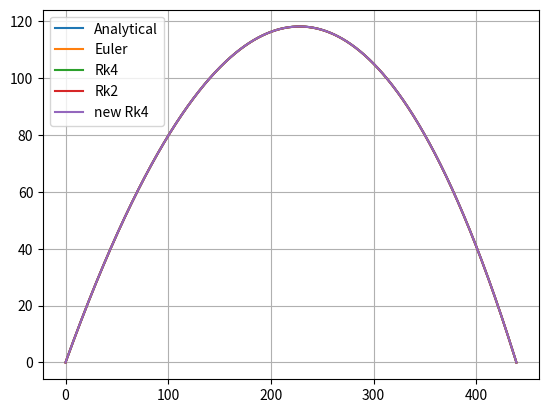

This figure's Python source:
## Test Integration methods ##
import numpy as np 
import matplotlib.pyplot as plt
def analytical_with_linear_drag(force = 0,angle = 0,gravity = 9.81,dt = 0.001):
    # Still needs work, need to double check all of the math in this function ##
    #x_vel , y_vel, velocity = get_velocity(force=force,angle=angle)
    x_vel = 50
    y_vel = 50
    run = True
    time = 0 
    mass = 0.043
    gamma = 0.001
    vt = mass*gravity/gamma
    y_pos = []
    x_pos = []
    while run == True:
        y = vt/gravity * (y_vel+vt)*(1-np.exp(-gravity*time/vt))-vt*time
        if y < 0:
            run = False
            y=0
        y_pos.append(y)
        x_pos.append((x_vel*vt/gravity)*(1-np.exp(-gravity*time/vt)))
        time = time + dt
    return x_pos, y_pos    


def rk4():
    mass = 0.043
    gamma = 0.001
    gravity = 9.81
    dt = 0.001
    x_pos = [0]
    y_pos = [0]
    x_vel = [50]
    y_vel = [50]

    for i in range(20000):
        if y_pos[i] < 0:
            break
        else:
            k1x = x_vel[i] 
            k1y = y_vel[i]
            x_acc = -gamma*k1x/mass
            y_acc = (1/mass)*(-gamma*k1y-mass*gravity)
            k2x = k1x + 0.5*dt*x_acc
            k2y = k1y + 0.5*dt*y_acc

            x_acc1 = -gamma*k2x/mass
            y_acc1 = (1/mass)*(-gamma*k2y-mass*gravity)
            k3x = x_vel[i] + 0.5*dt*x_acc1
            k3y = y_vel[i] + 0.5*dt*y_acc1
            
            x_acc2 = -gamma*k3x/mass
            y_acc2 = (1/mass)*(-gamma*k3y-mass*gravity)
            k4x = x_vel[i] + dt*x_acc2
            k4y = y_vel[i] + dt*y_acc2


            xh_acc2 = -gamma*k4x/mass
            yh_acc2 = (1/mass)*(-gamma*k4y-mass*gravity)

            velocity_x1 = x_vel[i] + dt*(x_acc+2*x_acc1+2*x_acc2+xh_acc2)*(1/6)
            velocity_y1 = y_vel[i] + dt*(y_acc+2*y_acc1+2*y_acc2+yh_acc2)*(1/6)
            x = x_pos[i] + dt*(k1x+2*k2x+2*k3x+k4x)*(1/6)
            y = y_pos[i] + dt*(k1y+2*k2y+2*k3y+k4y)*(1/6)
            
            x_pos.append(x)
            y_pos.append(y)
            x_vel.append(velocity_x1)
            y_vel.append(velocity_y1)
    y_pos[-1] = 0
    return x_pos, y_pos

def intergrate_linear_drag(dt = 0.001, gravity = 9.81, force = 100, angle = 45):
        #Determine the intergartion of the function and return two arrays ##
        #init_velx, init_vely, total_vel = get_velocity(force=force, angle = angle, time = 0.05)
        x_vel = [50]
        y_vel = [50]
        T = 100
        iterations = T/dt
        gamma = 0.001
        t = 0
        mass = 0.043
        x_pos = [0]
        y_pos = [0]
        #y_vel = [init_vely]
        #x_vel = [init_velx]
        for i in range(int(iterations)):
            if y_pos[i-1] < 0:
                break
            else:
                x_acc = -gamma*x_vel[i-1]/mass
                y_acc = (1/mass)*(-gamma*y_vel[i-1]-mass*gravity)
                velocity_x = x_vel[i-1]+dt*x_acc
                velocity_y = y_vel[i-1]+dt*y_acc
                x = x_pos[i-1] + dt*velocity_x
                y = y_pos[i-1] + dt*velocity_y
                x_pos.append(x)
                y_pos.append(y)
                x_vel.append(velocity_x)
                y_vel.append(velocity_y)
                t = t + dt
        y_pos[-1] = 0
        return x_pos[::2], y_pos[::2]

def intergrate_no_drag( dt = 0.001, gravity = 9.81, force = 100, angle = 45):
        #Determine the intergartion of the function and return two arrays ##
        #init_velx, init_vely, total_vel = get_velocity(force=force, angle = angle, time = 0.05)
        T = 1000
        iterations = T/dt
        t = 0
        gamma = 0.001
        mass = 0.043
        x_pos = [0]
        y_pos = [0]
        x_vel = [50]
        y_vel = [50]
        #y_vel = [init_vely]
        #x_vel = [init_velx]
        for i in range(int(iterations)):
            if y_pos[i-1] < 0:
                break
            else:
                x_acc = -gamma*x_vel[i-1]/mass
                y_acc = (1/mass)*(-gamma*y_vel[i-1]-mass*gravity)
                vxh = x_vel[i-1] + 0.5*dt*x_acc
                vyh = y_vel[i-1] + 0.5*dt*y_acc
                xh_acc = -gamma*vxh/mass
                yh_acc = (1/mass)*(-gamma*vyh-mass*gravity)
                velocity_x = x_vel[i-1] + dt*xh_acc
                velocity_y = y_vel[i-1] + dt*yh_acc
                x = x_pos[i-1] + dt*vxh
                y = y_pos[i-1] + dt*vyh
                x_pos.append(x)
                y_pos.append(y)
                x_vel.append(velocity_x)
                y_vel.append(velocity_y)
                t = t + dt
        y_pos[-1] = 0
        return x_pos[::2], y_pos[::2]

def new_rk4( dt = 0.001, gravity = 9.81, force = 100, angle = 45, rho = 1.225):

        #Determine the intergartion of the function and return two arrays ##
        

        # Set appropriate constants for the integrator #
        t = 0
        T = []
        mass = 0.043
        gamma = 0.001
        x_pos = [0]
        y_pos = [0]
        x_vel = [50]
        y_vel = [50]
        
        # Begin loop for the runge kutta method #
        for i in range(20000):
            t = t + dt
            # Breaks loop if the Y values goes past 0 as this is when the ball bounces #
            if y_pos[i-1] < 0:
                break
            else:

                # Determines the K1 constant of the runge kutta method #
                k1x = x_vel[i-1] 
                k1y = y_vel[i-1]
                l1x = k1x*dt
                l1y = k1y*dt
                x_acc = -gamma*k1x/mass
                y_acc = (1/mass)*(-gamma*k1y-mass*gravity)

                # Determines the K2 constant of the runge kutta method #
                k2x = k1x + 0.5*dt*x_acc
                k2y = k1y + 0.5*dt*y_acc
                l2x = k2x*dt
                l2y = k2y*dt
                x_acc1 = -gamma*k2x/mass
                y_acc1 = (1/mass)*(-gamma*k2y-mass*gravity)

                # Determines the K3 constant of the runge kutta method #
                k3x = x_vel[i-1] + 0.5*dt*x_acc1
                k3y = y_vel[i-1] + 0.5*dt*y_acc1
                l3x = k3x*dt
                l3y = k3y*dt
                x_acc2 = -gamma*k3x/mass
                y_acc2 = (1/mass)*(-gamma*k3y-mass*gravity)

                # Determines the K4 constant of the runge kutta method #
                k4x = x_vel[i-1] + dt*x_acc2
                k4y = y_vel[i-1] + dt*y_acc2
                l4x = k4x*dt 
                l4y = k4y*dt
                xh_acc2 = -gamma*k4x/mass
                yh_acc2 = (1/mass)*(-gamma*k4y-mass*gravity)

                # Update position and velocity #
                velocity_x1 = x_vel[i-1] + dt*(x_acc+2*x_acc1+2*x_acc2+xh_acc2)*(1/6)
                velocity_y1 = y_vel[i-1] + dt*(y_acc+2*y_acc1+2*y_acc2+yh_acc2)*(1/6)
                x = x_pos[i-1] + (l1x+2*l2x+2*l3x+l4x)*(1/6)
                y = y_pos[i-1] + (l1y+2*l2y+2*l3y+l4y)*(1/6)

                # Append to both arrays #
                x_pos.append(x)
                y_pos.append(y)
                x_vel.append(velocity_x1)
                y_vel.append(velocity_y1)

                # Increments the time step #
                T.append(t)
        # Return 4 arrays including the x position of the ball, the y position of the ball and the velocity at each time step #
        y_pos[-1] = 0
        return x_pos[::2], y_pos[::2]
        
def error(x,y,x1,y1):
    xerr = []
    yerr = []
    if len(x) == len(x1):
        for i in range(len(x)):
            df = abs(x[i] - x1[i])
            xerr.append(df*df)
    else:
        print ('X array length dosnt match')

    if len(y) == len(y1):
        for k in range(len(y)):
            df = abs(y[k] - y1[k])
            yerr.append(df*df)
    else:
        print ('Y array length dosnt match')
    xerr = np.sum(np.array(xerr))
    yerr = np.sum(np.array(yerr))

    return xerr,yerr
print('Analytical')
analx,analy = analytical_with_linear_drag()
plt.plot(analx,analy,label = 'Analytical')
print ('x:  ',len(analx))
print('y:  ',len(analy),'\n')


print('Euler')
x,y = intergrate_linear_drag()
plt.plot(x,y,label = 'Euler')
tempx = analx
tempy = analy
del(tempx[-1])
del(tempy[-1])
print ('x:  ',len(x))
print('y:  ',len(y))
xerr, yerr = error(tempx,tempy,x,y)
print('Euler:  ','X:',xerr,'   Y:',yerr,'\n')

analx,analy = analytical_with_linear_drag()

print('Rk4')
x_pos,y_pos = rk4()
plt.plot(x_pos,y_pos,label = 'Rk4')
print('x:  ',len(x_pos))
print('y:  ',len(y_pos))
xerr, yerr = error(analx,analy,x_pos,y_pos)
print('RK4:  ','X:',xerr,'   Y:',yerr,'\n')

print('Rk2')
x_pos,y_pos = intergrate_no_drag()
plt.plot(x_pos,y_pos,label = 'Rk2')
print('x:  ',len(x_pos))
print('y:  ',len(y_pos))
xerr, yerr = error(analx,analy,x_pos,y_pos)
print('Rk4:  ','X:',xerr,'   Y:',yerr,'\n')

print('New Rk4')
x_pos,y_pos = rk4()
plt.plot(x_pos,y_pos,label = 'new Rk4')
print('x:  ',len(x_pos))
print('y:  ',len(y_pos))
xerr, yerr = error(analx,analy,x_pos,y_pos)
print('New RK4:  ','X:',xerr,'   Y:',yerr,'\n')

plt.legend()
plt.grid()
plt.show()